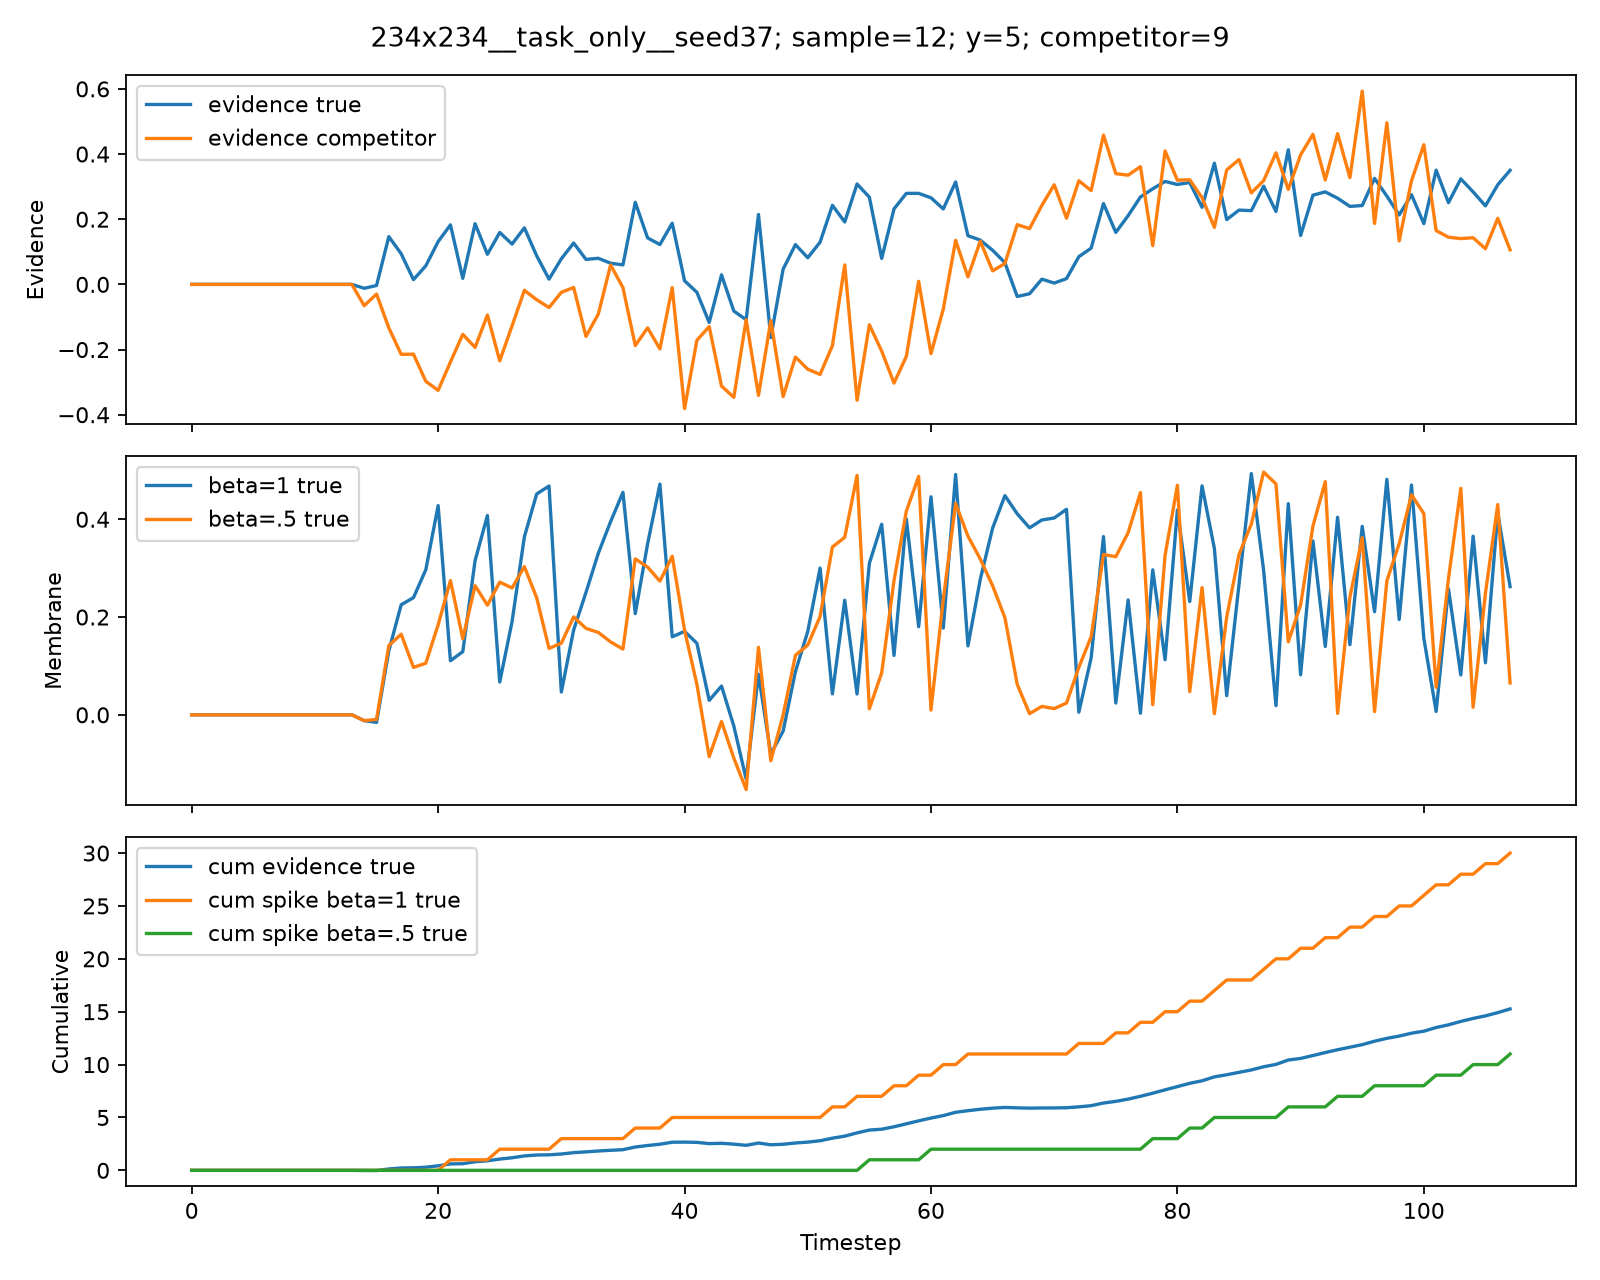

The data file committed next to this chart (first rows):
timestep, true_class, competitor_class, evidence_true, evidence_competitor, mem_beta1_true, mem_beta1_competitor, spike_beta1_true, spike_beta1_competitor, mem_beta05_true, mem_beta05_competitor, spike_beta05_true, spike_beta05_competitor, cumulative_evidence_true, cumulative_evidence_competitor, cumulative_spike_beta1_true, cumulative_spike_beta05_true
0, 5, 9, 0.0, 0.0, 0.0, 0.0, 0.0, 0.0, 0.0, 0.0, 0.0, 0.0, 0.0, 0.0, 0.0, 0.0
1, 5, 9, 0.0, 0.0, 0.0, 0.0, 0.0, 0.0, 0.0, 0.0, 0.0, 0.0, 0.0, 0.0, 0.0, 0.0
2, 5, 9, 0.0, 0.0, 0.0, 0.0, 0.0, 0.0, 0.0, 0.0, 0.0, 0.0, 0.0, 0.0, 0.0, 0.0
3, 5, 9, 0.0, 0.0, 0.0, 0.0, 0.0, 0.0, 0.0, 0.0, 0.0, 0.0, 0.0, 0.0, 0.0, 0.0
4, 5, 9, 0.0, 0.0, 0.0, 0.0, 0.0, 0.0, 0.0, 0.0, 0.0, 0.0, 0.0, 0.0, 0.0, 0.0
5, 5, 9, 0.0, 0.0, 0.0, 0.0, 0.0, 0.0, 0.0, 0.0, 0.0, 0.0, 0.0, 0.0, 0.0, 0.0
6, 5, 9, 0.0, 0.0, 0.0, 0.0, 0.0, 0.0, 0.0, 0.0, 0.0, 0.0, 0.0, 0.0, 0.0, 0.0
7, 5, 9, 0.0, 0.0, 0.0, 0.0, 0.0, 0.0, 0.0, 0.0, 0.0, 0.0, 0.0, 0.0, 0.0, 0.0
8, 5, 9, 0.0, 0.0, 0.0, 0.0, 0.0, 0.0, 0.0, 0.0, 0.0, 0.0, 0.0, 0.0, 0.0, 0.0
9, 5, 9, 0.0, 0.0, 0.0, 0.0, 0.0, 0.0, 0.0, 0.0, 0.0, 0.0, 0.0, 0.0, 0.0, 0.0
10, 5, 9, 0.0, 0.0, 0.0, 0.0, 0.0, 0.0, 0.0, 0.0, 0.0, 0.0, 0.0, 0.0, 0.0, 0.0
11, 5, 9, 0.0, 0.0, 0.0, 0.0, 0.0, 0.0, 0.0, 0.0, 0.0, 0.0, 0.0, 0.0, 0.0, 0.0
12, 5, 9, 0.0, 0.0, 0.0, 0.0, 0.0, 0.0, 0.0, 0.0, 0.0, 0.0, 0.0, 0.0, 0.0, 0.0
13, 5, 9, 0.0, 0.0, 0.0, 0.0, 0.0, 0.0, 0.0, 0.0, 0.0, 0.0, 0.0, 0.0, 0.0, 0.0
14, 5, 9, -0.01197, -0.06544, -0.01197, -0.06544, 0.0, 0.0, -0.01197, -0.06544, 0.0, 0.0, -0.01197, -0.06544, 0.0, 0.0
15, 5, 9, -0.003457, -0.02961, -0.01542, -0.09504, 0.0, 0.0, -0.00944, -0.06232, 0.0, 0.0, -0.01542, -0.09504, 0.0, 0.0
16, 5, 9, 0.1465, -0.1336, 0.1311, -0.2287, 0.0, 0.0, 0.1418, -0.1648, 0.0, 0.0, 0.1311, -0.2287, 0.0, 0.0
17, 5, 9, 0.09403, -0.2145, 0.2251, -0.4432, 0.0, 0.0, 0.1649, -0.2969, 0.0, 0.0, 0.2251, -0.4432, 0.0, 0.0
18, 5, 9, 0.01462, -0.2142, 0.2397, -0.6574, 0.0, 0.0, 0.09708, -0.3626, 0.0, 0.0, 0.2397, -0.6574, 0.0, 0.0
19, 5, 9, 0.05701, -0.2975, 0.2967, -0.9548, 0.0, 0.0, 0.1056, -0.4788, 0.0, 0.0, 0.2967, -0.9548, 0.0, 0.0
20, 5, 9, 0.1313, -0.3252, 0.4281, -1.28, 0.0, 0.0, 0.1841, -0.5646, 0.0, 0.0, 0.4281, -1.28, 0.0, 0.0
21, 5, 9, 0.1826, -0.2382, 0.1107, -1.518, 1.0, 0.0, 0.2747, -0.5205, 0.0, 0.0, 0.6107, -1.518, 1.0, 0.0
22, 5, 9, 0.01848, -0.1532, 0.1292, -1.671, 0.0, 0.0, 0.1558, -0.4134, 0.0, 0.0, 0.6292, -1.671, 1.0, 0.0
23, 5, 9, 0.1863, -0.1934, 0.3154, -1.865, 0.0, 0.0, 0.2642, -0.4002, 0.0, 0.0, 0.8154, -1.865, 1.0, 0.0
24, 5, 9, 0.09229, -0.09401, 0.4077, -1.959, 0.0, 0.0, 0.2244, -0.2941, 0.0, 0.0, 0.9077, -1.959, 1.0, 0.0
25, 5, 9, 0.1593, -0.2347, 0.06701, -2.194, 1.0, 0.0, 0.2715, -0.3817, 0.0, 0.0, 1.067, -2.194, 2.0, 0.0
26, 5, 9, 0.1237, -0.1274, 0.1907, -2.321, 0.0, 0.0, 0.2594, -0.3182, 0.0, 0.0, 1.191, -2.321, 2.0, 0.0
27, 5, 9, 0.1735, -0.01828, 0.3642, -2.339, 0.0, 0.0, 0.3032, -0.1774, 0.0, 0.0, 1.364, -2.339, 2.0, 0.0
28, 5, 9, 0.08764, -0.04721, 0.4518, -2.386, 0.0, 0.0, 0.2392, -0.1359, 0.0, 0.0, 1.452, -2.386, 2.0, 0.0
29, 5, 9, 0.01619, -0.07091, 0.468, -2.457, 0.0, 0.0, 0.1358, -0.1389, 0.0, 0.0, 1.468, -2.457, 2.0, 0.0
30, 5, 9, 0.07862, -0.02444, 0.04663, -2.482, 1.0, 0.0, 0.1465, -0.09387, 0.0, 0.0, 1.547, -2.482, 3.0, 0.0
31, 5, 9, 0.127, -0.00947, 0.1736, -2.491, 0.0, 0.0, 0.2003, -0.0564, 0.0, 0.0, 1.674, -2.491, 3.0, 0.0
32, 5, 9, 0.07673, -0.1598, 0.2504, -2.651, 0.0, 0.0, 0.1769, -0.188, 0.0, 0.0, 1.75, -2.651, 3.0, 0.0
33, 5, 9, 0.08007, -0.09124, 0.3304, -2.742, 0.0, 0.0, 0.1685, -0.1852, 0.0, 0.0, 1.83, -2.742, 3.0, 0.0
34, 5, 9, 0.06488, 0.05956, 0.3953, -2.683, 0.0, 0.0, 0.1491, -0.03305, 0.0, 0.0, 1.895, -2.683, 3.0, 0.0
35, 5, 9, 0.0598, -0.009932, 0.4551, -2.693, 0.0, 0.0, 0.1344, -0.02646, 0.0, 0.0, 1.955, -2.693, 3.0, 0.0
36, 5, 9, 0.2519, -0.1877, 0.207, -2.88, 1.0, 0.0, 0.3191, -0.201, 0.0, 0.0, 2.207, -2.88, 4.0, 0.0
37, 5, 9, 0.1426, -0.1334, 0.3496, -3.014, 0.0, 0.0, 0.3022, -0.2339, 0.0, 0.0, 2.35, -3.014, 4.0, 0.0
38, 5, 9, 0.1223, -0.198, 0.472, -3.212, 0.0, 0.0, 0.2734, -0.3149, 0.0, 0.0, 2.472, -3.212, 4.0, 0.0
39, 5, 9, 0.1877, -0.009828, 0.1596, -3.222, 1.0, 0.0, 0.3244, -0.1673, 0.0, 0.0, 2.66, -3.222, 5.0, 0.0
40, 5, 9, 0.01107, -0.381, 0.1707, -3.603, 0.0, 0.0, 0.1733, -0.4646, 0.0, 0.0, 2.671, -3.603, 5.0, 0.0
41, 5, 9, -0.02425, -0.1718, 0.1465, -3.774, 0.0, 0.0, 0.06238, -0.4041, 0.0, 0.0, 2.646, -3.774, 5.0, 0.0
42, 5, 9, -0.1169, -0.1293, 0.02961, -3.904, 0.0, 0.0, -0.08566, -0.3314, 0.0, 0.0, 2.53, -3.904, 5.0, 0.0
43, 5, 9, 0.02921, -0.3119, 0.05882, -4.216, 0.0, 0.0, -0.01362, -0.4776, 0.0, 0.0, 2.559, -4.216, 5.0, 0.0
44, 5, 9, -0.08196, -0.3466, -0.02314, -4.562, 0.0, 0.0, -0.08877, -0.5854, 0.0, 0.0, 2.477, -4.562, 5.0, 0.0
45, 5, 9, -0.1084, -0.1082, -0.1316, -4.67, 0.0, 0.0, -0.1528, -0.4009, 0.0, 0.0, 2.368, -4.67, 5.0, 0.0
46, 5, 9, 0.2145, -0.3406, 0.08293, -5.011, 0.0, 0.0, 0.1381, -0.541, 0.0, 0.0, 2.583, -5.011, 5.0, 0.0
47, 5, 9, -0.1631, -0.1113, -0.08014, -5.122, 0.0, 0.0, -0.09403, -0.3818, 0.0, 0.0, 2.42, -5.122, 5.0, 0.0
48, 5, 9, 0.04674, -0.3445, -0.0334, -5.467, 0.0, 0.0, -0.0002751, -0.5354, 0.0, 0.0, 2.467, -5.467, 5.0, 0.0
49, 5, 9, 0.1221, -0.223, 0.08869, -5.69, 0.0, 0.0, 0.122, -0.4907, 0.0, 0.0, 2.589, -5.69, 5.0, 0.0
50, 5, 9, 0.08179, -0.2603, 0.1705, -5.95, 0.0, 0.0, 0.1428, -0.5056, 0.0, 0.0, 2.67, -5.95, 5.0, 0.0
51, 5, 9, 0.1297, -0.2763, 0.3002, -6.226, 0.0, 0.0, 0.2011, -0.5291, 0.0, 0.0, 2.8, -6.226, 5.0, 0.0
52, 5, 9, 0.2427, -0.1879, 0.04283, -6.414, 1.0, 0.0, 0.3432, -0.4525, 0.0, 0.0, 3.043, -6.414, 6.0, 0.0
53, 5, 9, 0.1916, 0.05969, 0.2344, -6.355, 0.0, 0.0, 0.3632, -0.1665, 0.0, 0.0, 3.234, -6.355, 6.0, 0.0
54, 5, 9, 0.3081, -0.3556, 0.04254, -6.71, 1.0, 0.0, 0.4897, -0.4389, 0.0, 0.0, 3.543, -6.71, 7.0, 0.0
55, 5, 9, 0.2676, -0.1239, 0.3101, -6.834, 0.0, 0.0, 0.01241, -0.3433, 1.0, 0.0, 3.81, -6.834, 7.0, 1.0
56, 5, 9, 0.07968, -0.2049, 0.3898, -7.039, 0.0, 0.0, 0.08589, -0.3765, 0.0, 0.0, 3.89, -7.039, 7.0, 1.0
57, 5, 9, 0.2317, -0.3028, 0.1215, -7.342, 1.0, 0.0, 0.2746, -0.491, 0.0, 0.0, 4.121, -7.342, 8.0, 1.0
58, 5, 9, 0.2793, -0.221, 0.4008, -7.563, 0.0, 0.0, 0.4167, -0.4665, 0.0, 0.0, 4.401, -7.563, 8.0, 1.0
59, 5, 9, 0.2794, 0.009419, 0.1802, -7.553, 1.0, 0.0, 0.4877, -0.2239, 0.0, 0.0, 4.68, -7.553, 9.0, 1.0
... 48 more rows
